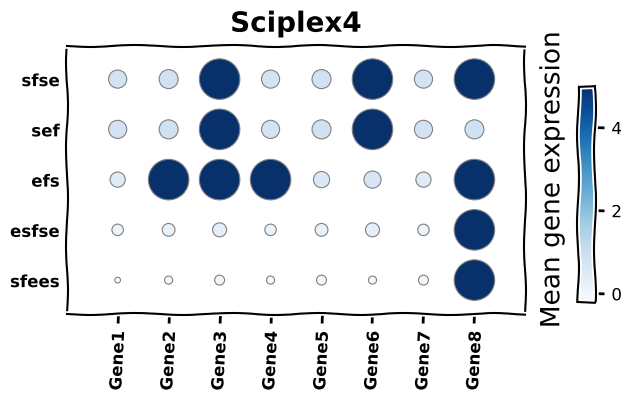

Write Python code to recreate this figure.
import pandas as pd
from matplotlib import cm
import matplotlib.pyplot as plt
import matplotlib.colors as colors

data = pd.DataFrame(
    [
        [0.5, 0, 1],
        [0.5, 0.3, 2],
        [0.5, 0.6, 3],
        [0.5, 0.9, 2],
        [0.5, 1.2, 3],
        [0.5, 1.5, 2],
        [0.5, 1.8, 3],
        [0.5, 2.1, 50],
        [0.8, 0, 4],
        [0.8, 0.3, 5],
        [0.8, 0.6, 6],
        [0.8, 0.9, 4],
        [0.8, 1.2, 5],
        [0.8, 1.5, 6],
        [0.8, 1.8, 4],
        [0.8, 2.1, 50],
        [1.1, 0, 7],
        [1.1, 0.3, 50],
        [1.1, 0.6, 50],
        [1.1, 0.9, 50],
        [1.1, 1.2, 8],
        [1.1, 1.5, 9],
        [1.1, 1.8, 7],
        [1.1, 2.1, 50],
        [1.4, 0, 10],
        [1.4, 0.3, 11],
        [1.4, 0.6, 50],
        [1.4, 0.9, 10],
        [1.4, 1.2, 11],
        [1.4, 1.5, 50],
        [1.4, 1.8, 10],
        [1.4, 2.1, 11],
        [1.7, 0, 10],
        [1.7, 0.3, 11],
        [1.7, 0.6, 50],
        [1.7, 0.9, 10],
        [1.7, 1.2, 11],
        [1.7, 1.5, 50],
        [1.7, 1.8, 10],
        [1.7, 2.1, 50],
    ],
    columns=['Y', 'X', 'W'],
)

with plt.xkcd():
    fig, ax = plt.subplots(figsize=(6.6, 4), frameon=False)
    ax.set_title('Sciplex4', pad=10, fontsize=20, fontweight='bold')
    ax.scatter(
        x=data.X,
        y=data.Y,
        s=data.W * 17,
        c=data.W * 17,
        cmap='Blues',
        edgecolors=['gray'],
        linewidths=0.8,
    )
    ax.set_ylabel('Mean gene expression', fontsize=19, labelpad=10)
    ax.yaxis.set_label_position('right')

    ax.set_ylim(0.3, 1.9)
    ax.set_yticks([0.5, 0.8, 1.1, 1.4, 1.7])
    ax.set_yticklabels(
        ['sfees', 'esfse', 'efs', 'sef', 'sfse'], fontsize=12, fontweight='bold'
    )
    ax.set_xlim(-0.3, 2.4)
    ax.set_xticks([0, 0.3, 0.6, 0.9, 1.2, 1.5, 1.8, 2.1])
    ax.set_xticklabels(
        ['Gene1', 'Gene2', 'Gene3', 'Gene4', 'Gene5', 'Gene6', 'Gene7', 'Gene8'],
        rotation=87,
        fontsize=12,
        fontweight='bold',
    )
    # ax

    # 设置刻度
    ax.tick_params(axis='x', length=7, width=2, which='major', pad=5)
    ax.tick_params(axis='y', length=0, width=0, which='major', pad=5)

    # 设置 colorbar
    norm = colors.Normalize(vmin=-0.2, vmax=5)
    im = cm.ScalarMappable(norm=norm, cmap='Blues')
    # 设置 colorbar 的位置
    cax = fig.add_axes([0.9, 0.23, 0.025, 0.54])
    cbar = fig.colorbar(im, cax=cax, pad=0.09)
    # 设置 colorbar 的刻度范围和刻度值
    cbar.set_ticks([0, 2, 4])
    cbar.update_ticks()
    # 设置 colorbar 的刻度字体和刻度粗细
    cbar.ax.tick_params(labelsize=12, length=7, width=2, pad=5, labelfontfamily='bold')

    # 调整图像边距
    plt.subplots_adjust(bottom=0.2, right=0.82, top=0.87)

    # plt.rcParams['font.sans-serif'] = 'Bradley Hand ITC'
    plt.show()
